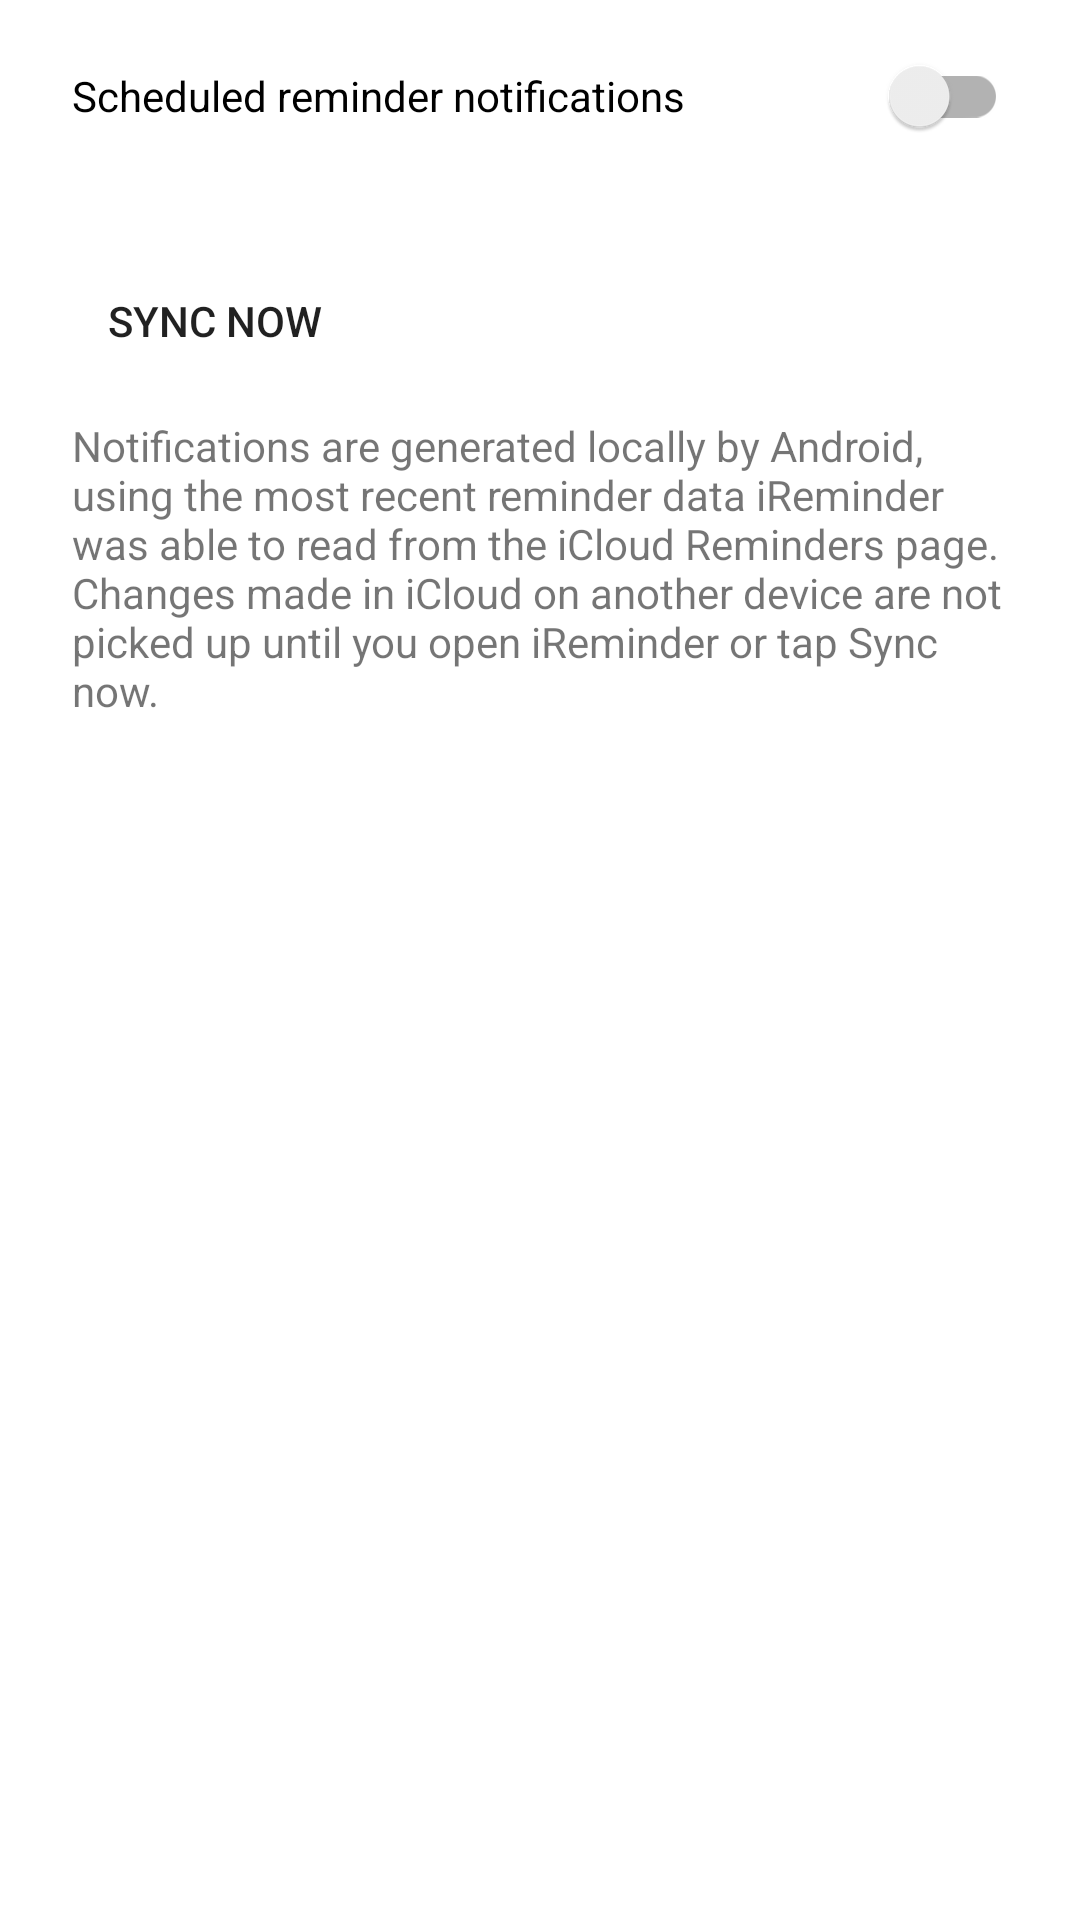

The Android layout XML behind this screen, and the referenced resources:
<!-- AndroidManifest.xml: application theme Theme.IReminder -->
<!-- res/layout/dialog_notification_settings.xml -->
<?xml version="1.0" encoding="utf-8"?>
<LinearLayout xmlns:android="http://schemas.android.com/apk/res/android"
    android:layout_width="match_parent"
    android:layout_height="wrap_content"
    android:orientation="vertical"
    android:paddingStart="24dp"
    android:paddingTop="8dp"
    android:paddingEnd="24dp">

    <androidx.appcompat.widget.SwitchCompat
        android:id="@+id/notification_switch"
        android:layout_width="match_parent"
        android:layout_height="wrap_content"
        android:minHeight="48dp"
        android:text="@string/notifications_toggle" />

    <TextView
        android:id="@+id/last_synced"
        android:layout_width="match_parent"
        android:layout_height="wrap_content"
        android:layout_marginTop="4dp"
        android:textAppearance="?android:attr/textAppearanceSmall" />

    <Button
        android:id="@+id/sync_now"
        style="?android:attr/borderlessButtonStyle"
        android:layout_width="wrap_content"
        android:layout_height="wrap_content"
        android:layout_marginTop="4dp"
        android:minHeight="48dp"
        android:text="@string/notifications_sync_now" />

    <TextView
        android:id="@+id/disclaimer"
        android:layout_width="match_parent"
        android:layout_height="wrap_content"
        android:layout_marginTop="8dp"
        android:text="@string/notifications_disclaimer"
        android:textAppearance="?android:attr/textAppearanceSmall" />

    <Button
        android:id="@+id/test_notification"
        style="?android:attr/borderlessButtonStyle"
        android:layout_width="wrap_content"
        android:layout_height="wrap_content"
        android:layout_marginTop="4dp"
        android:minHeight="48dp"
        android:text="@string/notifications_test_button"
        android:visibility="gone" />

</LinearLayout>
<!-- resources referenced by this layout -->
<resources>
  <string name="notifications_disclaimer">Notifications are generated locally by Android, using the most recent reminder data iReminder was able to read from the iCloud Reminders page. Changes made in iCloud on another device are not picked up until you open iReminder or tap Sync now.</string>
  <string name="notifications_sync_now">Sync now</string>
  <string name="notifications_test_button">Test notification in 30 seconds</string>
  <string name="notifications_toggle">Scheduled reminder notifications</string>
  <style name="Theme.IReminder" parent="Theme.AppCompat.DayNight.NoActionBar">
          <item name="android:windowFullscreen">false</item>
          <item name="android:windowContentOverlay">@null</item>
          
          <item name="android:windowBackground">@color/app_window_background</item>
          
          <item name="android:forceDarkAllowed">true</item>
          
          <item name="android:statusBarColor">@android:color/transparent</item>
          <item name="android:navigationBarColor">@android:color/transparent</item>
          <item name="android:windowDrawsSystemBarBackgrounds">true</item>
      </style>
  <color name="app_window_background">#FFFFFFFF</color>
</resources>
